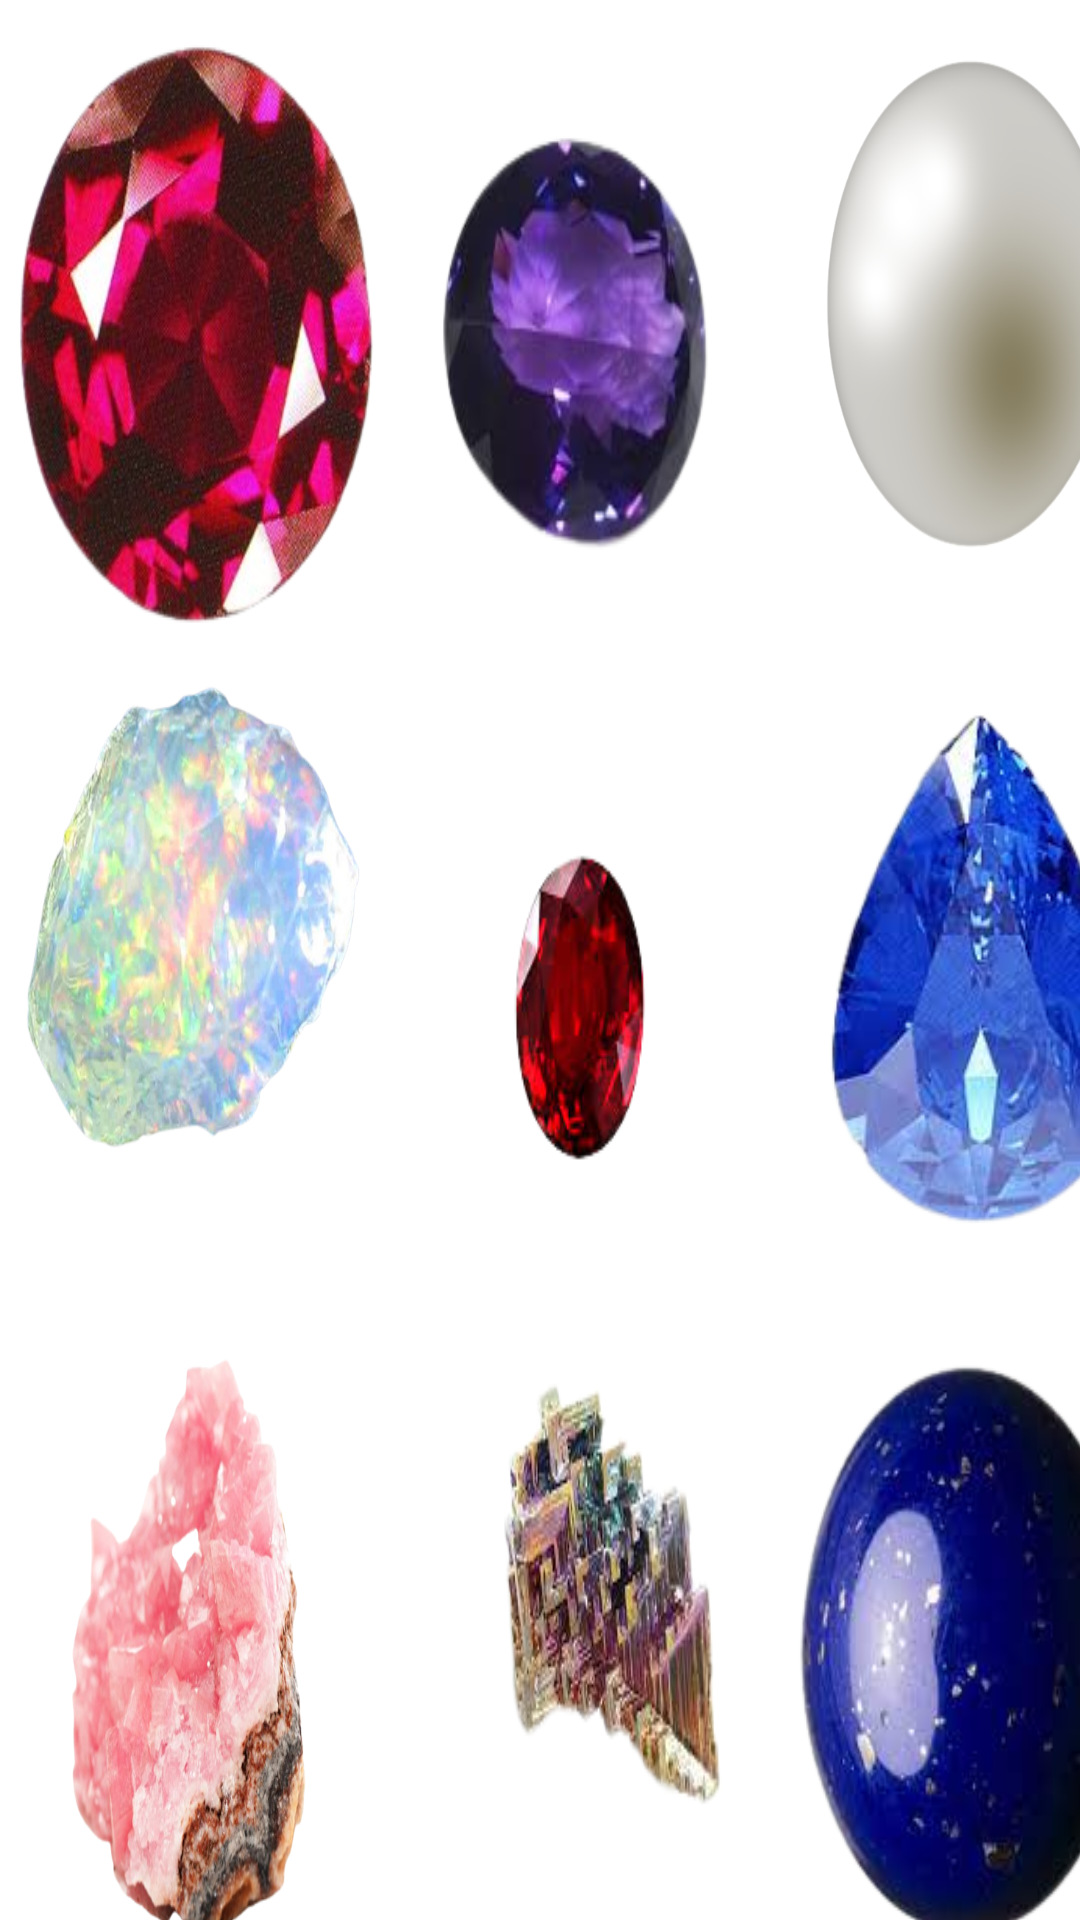

Reconstruct the res/layout file that produces this screen, plus the resources it refers to.
<!-- AndroidManifest.xml: application theme Theme.Mirim_0728_2 -->
<!-- res/layout/activity_main.xml -->
<?xml version="1.0" encoding="utf-8"?>
<LinearLayout xmlns:android="http://schemas.android.com/apk/res/android"
    xmlns:app="http://schemas.android.com/apk/res-auto"
    xmlns:tools="http://schemas.android.com/tools"
    android:layout_width="match_parent"
    android:layout_height="match_parent"
    android:layout_margin="10dp"
    android:orientation="vertical"
    tools:context=".MainActivity">
    <LinearLayout
        android:layout_width="wrap_content"
        android:layout_height="wrap_content">
        <ImageView
            android:id="@+id/imgv1"
            android:layout_width="130dp"
            android:layout_height="220dp"
            android:scaleType="fitXY"
            android:src="@drawable/garnet"/>
        <ImageView
            android:id="@+id/imgv2"
            android:layout_width="130dp"
            android:layout_height="220dp"
            android:scaleType="fitXY"
            android:src="@drawable/amethyst"/>
        <ImageView
            android:id="@+id/imgv3"
            android:layout_width="130dp"
            android:layout_height="220dp"
            android:scaleType="fitXY"
            android:src="@drawable/pearl"/>
    </LinearLayout>
    <LinearLayout
        android:layout_width="wrap_content"
        android:layout_height="wrap_content">
        <ImageView
            android:id="@+id/imgv4"
            android:layout_width="130dp"
            android:layout_height="220dp"
            android:scaleType="fitXY"
            android:src="@drawable/opal"/>
        <ImageView
            android:id="@+id/imgv5"
            android:layout_width="130dp"
            android:layout_height="220dp"
            android:scaleType="fitXY"
            android:src="@drawable/rube"/>
        <ImageView
            android:id="@+id/imgv6"
            android:layout_width="130dp"
            android:layout_height="220dp"
            android:scaleType="fitXY"
            android:src="@drawable/sapphire"/>
    </LinearLayout>
    <LinearLayout
        android:layout_width="wrap_content"
        android:layout_height="wrap_content">
        <ImageView
            android:id="@+id/imgv7"
            android:layout_width="130dp"
            android:layout_height="220dp"
            android:scaleType="fitXY"
            android:src="@drawable/rosequarlz"/>
        <ImageView
            android:id="@+id/imgv8"
            android:layout_width="130dp"
            android:layout_height="220dp"
            android:scaleType="fitXY"
            android:src="@drawable/bismuth"/>
        <ImageView
            android:id="@+id/imgv9"
            android:layout_width="130dp"
            android:layout_height="220dp"
            android:scaleType="fitXY"
            android:src="@drawable/rapis"/>
    </LinearLayout>
    <Button
        android:id="@+id/btn_vote_finish"
        android:layout_width="match_parent"
        android:layout_height="wrap_content"
        android:text="투표결과"/>


</LinearLayout>
<!-- resources referenced by this layout -->
<resources>
  <!-- drawable amethyst: png bitmap (drawable, 38824 bytes) -->
  <!-- drawable bismuth: png bitmap (drawable, 41203 bytes) -->
  <!-- drawable garnet: png bitmap (drawable, 114692 bytes) -->
  <!-- drawable opal: png bitmap (drawable, 227976 bytes) -->
  <!-- drawable pearl: png bitmap (drawable, 97534 bytes) -->
  <!-- drawable rapis: png bitmap (drawable, 59076 bytes) -->
  <!-- drawable rosequarlz: png bitmap (drawable, 219188 bytes) -->
  <!-- drawable rube: png bitmap (drawable, 19489 bytes) -->
  <!-- drawable sapphire: png bitmap (drawable, 57324 bytes) -->
  <style name="Theme.Mirim_0728_2" parent="Theme.MaterialComponents.DayNight.DarkActionBar">
          
          <item name="colorPrimary">@color/purple_500</item>
          <item name="colorPrimaryVariant">@color/purple_700</item>
          <item name="colorOnPrimary">@color/white</item>
          
          <item name="colorSecondary">@color/teal_200</item>
          <item name="colorSecondaryVariant">@color/teal_700</item>
          <item name="colorOnSecondary">@color/black</item>
          
          <item name="android:statusBarColor" tools:targetApi="l">?attr/colorPrimaryVariant</item>
          
      </style>
  <!-- not gathered from this repository: default colours our renderer supplied (Android Studio template values) -->
  <color name="purple_500">#FF6200EE</color>
  <color name="purple_700">#FF3700B3</color>
  <color name="teal_200">#FF03DAC5</color>
  <color name="teal_700">#FF018786</color>
  <color name="black">#FF000000</color>
  <color name="white">#FFFFFFFF</color>
</resources>
